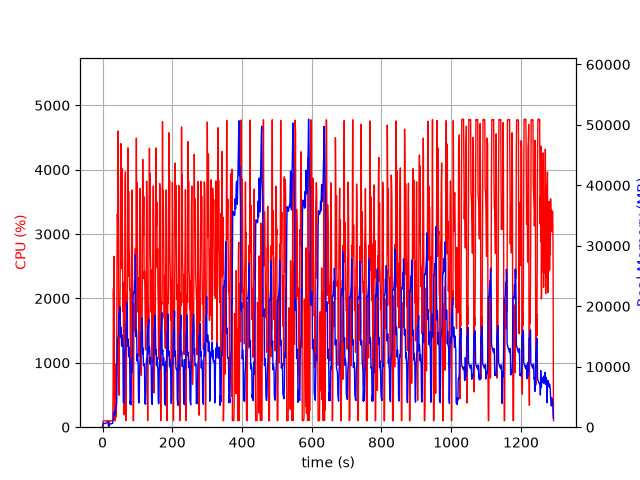

Values plotted in this chart, from the file beside it:
elapsed_time, nproc, cpu, mem_real, mem_virtual
4.220008850097656e-05, 2, 0.0, 9.488, 621.5
1.005, 4, 7.0, 463.7, 4254
2.012, 4, 99.1, 635.6, 4438
3.02, 4, 99.3, 622, 4438
4.028, 4, 100.2, 619.4, 4438
5.036, 4, 99.3, 618.2, 4438
6.043, 4, 99.3, 618.7, 4438
7.05, 4, 100.2, 618.5, 4438
8.059, 4, 99.2, 614.2, 4438
9.066, 4, 99.2, 628.2, 4438
10.07, 4, 100.0, 688.2, 4542
11.08, 4, 100.0, 738.2, 4542
12.09, 4, 100.0, 782.2, 4606
13.1, 4, 100.0, 838.4, 4692
14.11, 4, 100.0, 898.4, 4788
15.12, 4, 99.1, 936.4, 4788
16.13, 4, 99.1, 976.4, 4788
17.14, 2, 28.7, 190.9, 3593
18.15, 2, 0.0, 209.8, 287.2
19.16, 2, 0.0, 454.3, 3900
20.17, 2, 100.1, 527.2, 4016
21.18, 2, 99.1, 533.2, 4016
22.19, 2, 100.1, 545.2, 4134
23.2, 2, 100.1, 548.2, 4134
24.21, 2, 100.1, 547.2, 4134
25.22, 2, 100.1, 577.7, 4262
26.23, 2, 100.1, 594.7, 4286
27.23, 2, 100.1, 606.7, 4286
28.24, 2, 100.1, 624.7, 4314
29.25, 2, 100.1, 642.4, 4346
30.26, 2, 592.9, 1335, 8461
31.27, 2, 2158, 1413, 9221
32.28, 2, 1370, 2500, 10607
33.3, 2, 2655, 1951, 12655
34.31, 2, 119.8, 2222, 13279
35.32, 2, 99.1, 2199, 13279
36.33, 2, 100.0, 2201, 13279
37.34, 2, 971.4, 3337, 15979
38.35, 2, 152.7, 3439, 15979
39.35, 2, 210.1, 3481, 16087
40.36, 2, 786.6, 3709, 16087
41.38, 2, 2566, 9110, 23839
42.39, 2, 3311, 13795, 30013
43.42, 2, 3098, 14680, 30013
44.44, 2, 4602, 14854, 30013
45.44, 2, 2579, 15258, 31421
46.46, 2, 1103, 18641, 38589
47.46, 2, 497.4, 18634, 38589
48.47, 2, 1757, 19074, 38589
49.48, 2, 1586, 19931, 38638
50.49, 2, 2185, 19838, 38727
51.5, 2, 3712, 14899, 38734
52.52, 2, 4405, 16556, 39821
53.52, 2, 2463, 16006, 39821
54.54, 2, 2826, 13402, 39821
55.55, 2, 4019, 13808, 39821
56.57, 2, 3224, 15220, 39821
57.58, 2, 2346, 13953, 39821
58.59, 2, 1798, 13387, 39821
59.6, 2, 2251, 4110, 39821
... 1,218 more rows
